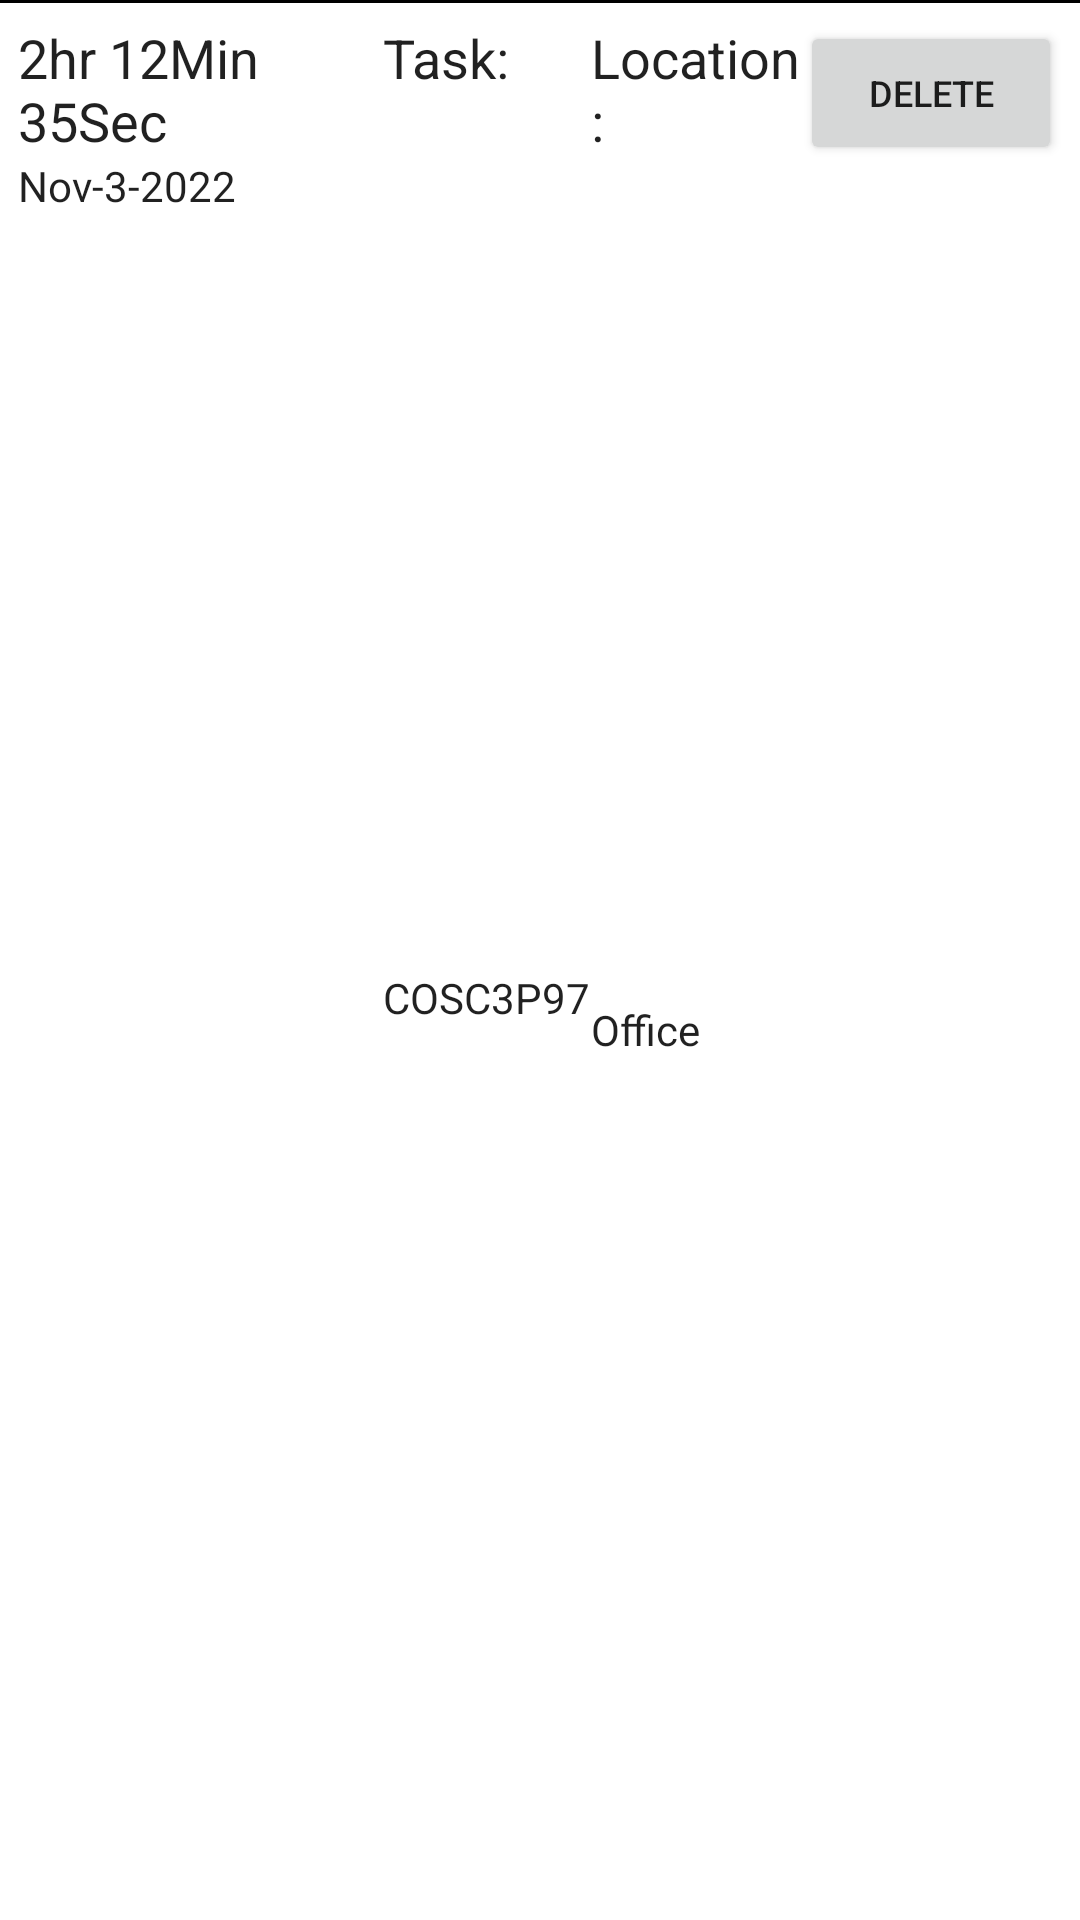

This screen was rendered from an Android layout file. Write that file and the resources it references.
<!-- AndroidManifest.xml: application theme Theme.ProductivityTimer -->
<!-- res/layout/rv_timers.xml -->
<?xml version="1.0" encoding="utf-8"?>
<LinearLayout xmlns:android="http://schemas.android.com/apk/res/android"
    android:orientation="vertical"
    android:layout_width="match_parent"
    android:background="@color/white"
    android:layout_height="wrap_content">

    <View
        android:layout_width="match_parent"
        android:layout_height="1dp"
        android:background="@android:color/black"/>

    <LinearLayout
        android:id="@+id/linearLayout"
        android:layout_width="match_parent"
        android:layout_height="match_parent"
        android:orientation="horizontal"
        android:layout_margin="6dp"
        >

        <LinearLayout
            android:layout_width="0dp"
            android:layout_height="wrap_content"
            android:orientation="vertical"
            android:layout_weight="0.35"
            >
            <TextView
                android:id="@+id/tvTimerDuration"
                style="@style/RV_Items"
                android:layout_width="match_parent"
                android:layout_height="wrap_content"
                android:text="2hr 12Min 35Sec"
                android:textSize="18dp"
                />
            <TextView
                android:id="@+id/tvDay"
                style="@style/RV_Items"
                android:layout_width="match_parent"
                android:text="Nov-3-2022"
                android:textSize="14dp"
                />
        </LinearLayout>

        <LinearLayout
            android:layout_width="0dp"
            android:layout_height="match_parent"
            android:layout_weight="0.2"
            android:orientation="vertical"
            >
            <TextView
                style="@style/RV_Items"
                android:layout_width="match_parent"
                android:layout_height="wrap_content"
                android:text="Task:"
                android:textSize="18dp"
                />
        <TextView
            android:id="@+id/tvTaskName"
            style="@style/RV_Items"
            android:layout_width="match_parent"
            android:layout_height="wrap_content"
            android:text="COSC3P97"
            android:textSize="14dp"
            />
        </LinearLayout>
        <LinearLayout
            android:layout_width="0dp"
            android:layout_height="match_parent"
            android:layout_weight="0.2"
            android:orientation="vertical"
            >
            <TextView
                style="@style/RV_Items"
                android:layout_width="match_parent"
                android:layout_height="wrap_content"
                android:text="Location:"
                android:textSize="18dp"
                />
        <TextView
            android:id="@+id/tvLocationName"
            style="@style/RV_Items"
            android:layout_width="match_parent"
            android:layout_height="wrap_content"
            android:fontFamily="@font/crete_round"
            android:text="Office"
            android:textSize="14dp"
            />
    </LinearLayout>
        <Button
            android:layout_width="0dp"
            android:layout_weight="0.25"
            android:textSize="12sp"
            android:layout_height="wrap_content"
            android:id="@+id/btnDeleteTimer"
            android:text="DELETE"
            />
</LinearLayout>
</LinearLayout>
<!-- resources referenced by this layout -->
<resources>
  <color name="white">#FFFFFFFF</color>
  <style name="RV_Items" parent="TextAppearance.AppCompat">
          <item name="fontFamily">@font/bebas_neue</item>
          <item name="android:layout_width">0dp</item>
          <item name="android:layout_height">wrap_content</item>
          <item name="android:layout_weight">0.25</item>
      </style>
  <style name="Theme.ProductivityTimer" parent="android:Theme.Material.Light.NoActionBar" />
</resources>
